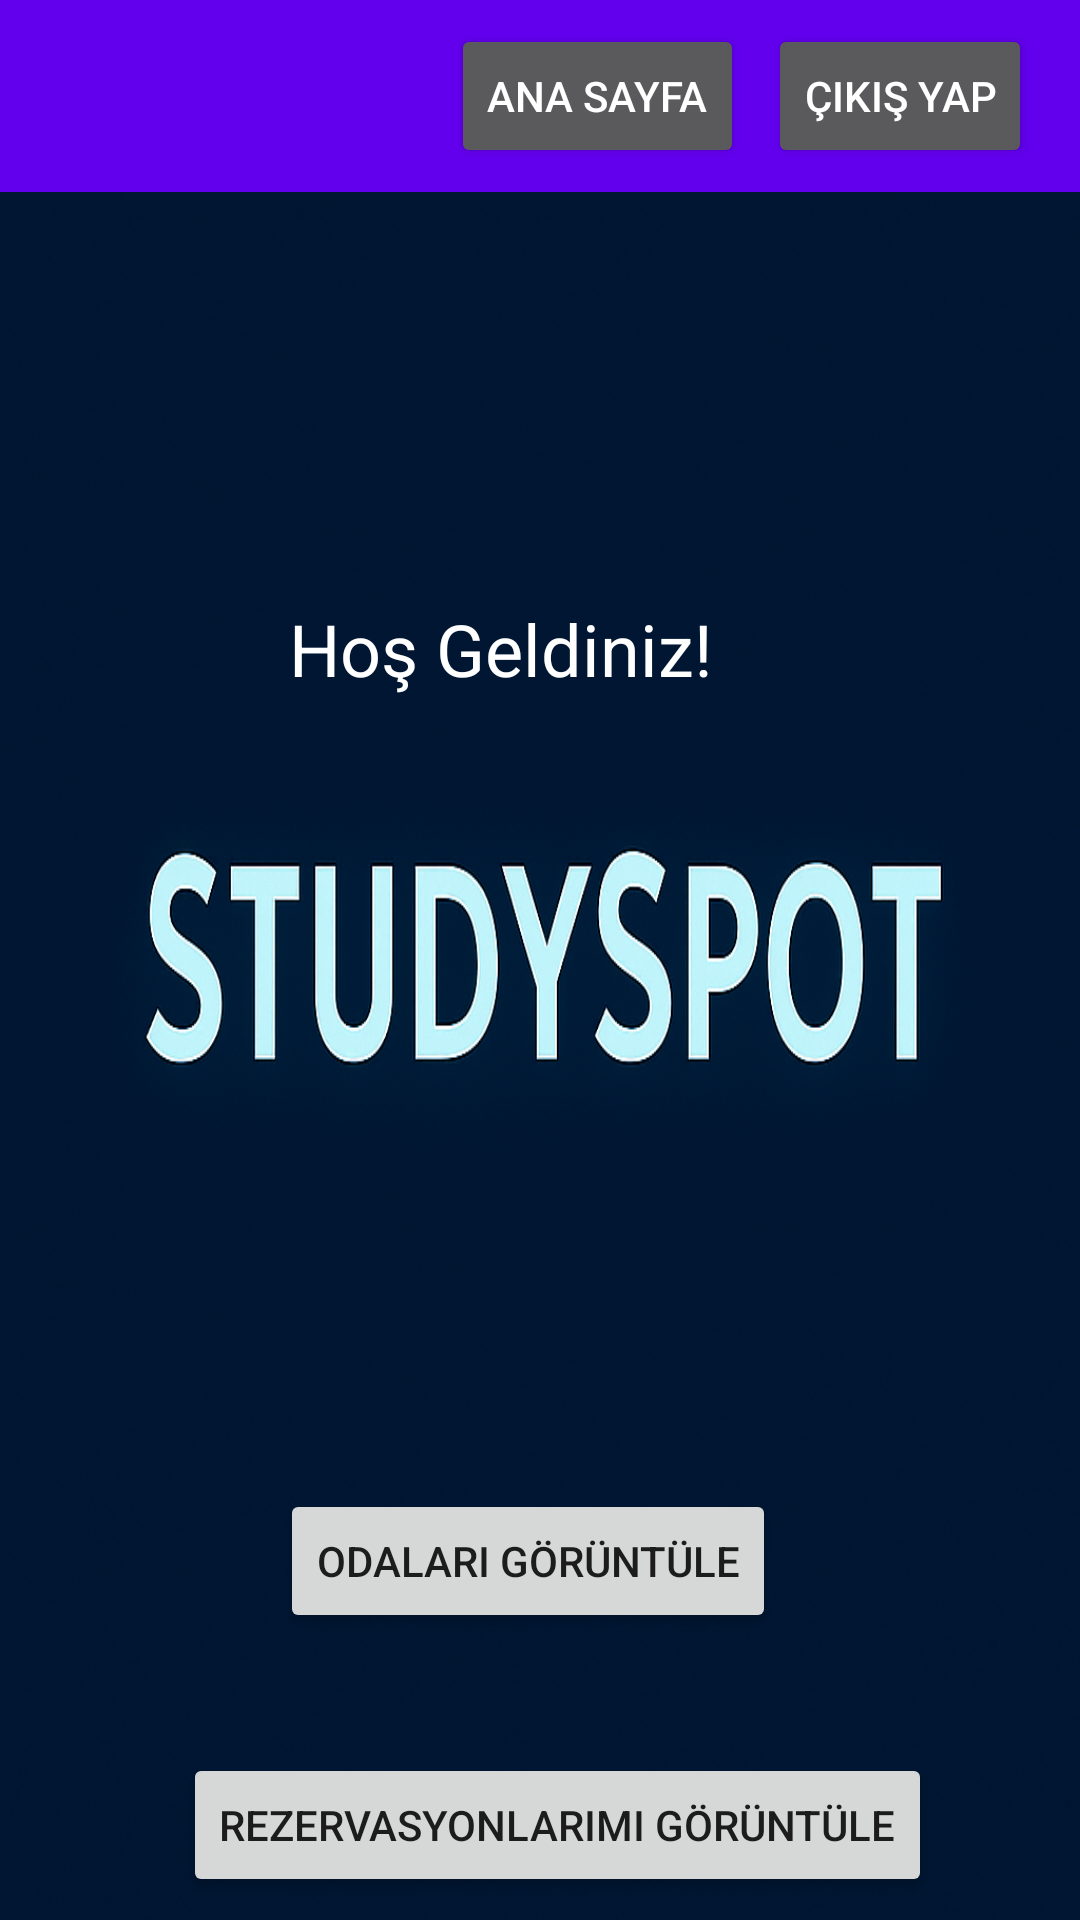

Layout XML and referenced resources for this Android screen:
<!-- AndroidManifest.xml: application theme AppTheme -->
<!-- res/layout/activity_user_home.xml -->
<?xml version="1.0" encoding="utf-8"?>
<androidx.constraintlayout.widget.ConstraintLayout xmlns:android="http://schemas.android.com/apk/res/android"
    xmlns:app="http://schemas.android.com/apk/res-auto"
    xmlns:tools="http://schemas.android.com/tools"
    android:layout_width="match_parent"
    android:layout_height="match_parent"
    android:background="@drawable/studyspot"
    tools:context=".UserHomeActivity">

    <include
        android:id="@+id/toolbar"
        layout="@layout/toolbar_layout"
        app:layout_constraintTop_toTopOf="parent"
        app:layout_constraintStart_toStartOf="parent"
        app:layout_constraintEnd_toEndOf="parent" />

    <TextView
        android:id="@+id/textViewWelcome"
        android:layout_width="wrap_content"
        android:layout_height="wrap_content"
        android:layout_marginStart="16dp"
        android:layout_marginTop="136dp"
        android:text="Hoş Geldiniz!"
        android:textSize="24sp"
        android:textColor="#FFFFFF"
        app:layout_constraintEnd_toEndOf="parent"
        app:layout_constraintHorizontal_bias="0.396"
        app:layout_constraintStart_toStartOf="parent"
        app:layout_constraintTop_toBottomOf="@id/toolbar" />

    <Button
        android:id="@+id/btnViewRooms"
        android:layout_width="wrap_content"
        android:layout_height="wrap_content"
        android:layout_marginTop="264dp"
        android:text="Odaları Görüntüle"
        app:layout_constraintEnd_toEndOf="parent"
        app:layout_constraintHorizontal_bias="0.479"
        app:layout_constraintStart_toStartOf="parent"
        app:layout_constraintTop_toBottomOf="@id/textViewWelcome" />

    <Button
        android:id="@+id/btnMyReservations"
        android:layout_width="wrap_content"
        android:layout_height="wrap_content"
        android:layout_marginTop="40dp"
        android:text="Rezervasyonlarımı Görüntüle"
        app:layout_constraintEnd_toEndOf="parent"
        app:layout_constraintHorizontal_bias="0.552"
        app:layout_constraintStart_toStartOf="parent"
        app:layout_constraintTop_toBottomOf="@id/btnViewRooms" />

</androidx.constraintlayout.widget.ConstraintLayout>
<!-- res/layout/toolbar_layout.xml (included above) -->
<?xml version="1.0" encoding="utf-8"?>
<androidx.appcompat.widget.Toolbar
    xmlns:android="http://schemas.android.com/apk/res/android"
    android:id="@+id/customToolbar"
    android:layout_width="match_parent"
    android:layout_height="wrap_content"
    android:background="?attr/colorPrimary"
    android:theme="@style/ThemeOverlay.AppCompat.Dark.ActionBar"
    android:padding="8dp">

    <LinearLayout
        android:layout_width="match_parent"
        android:layout_height="wrap_content"
        android:orientation="horizontal"
        android:gravity="end">

        <Button
            android:id="@+id/buttonHome"
            android:layout_width="wrap_content"
            android:layout_height="wrap_content"
            android:text="Ana Sayfa"
            android:layout_marginEnd="8dp"/>

        <Button
            android:id="@+id/buttonLogout"
            android:layout_width="wrap_content"
            android:layout_height="wrap_content"
            android:text="Çıkış Yap"/>
    </LinearLayout>
</androidx.appcompat.widget.Toolbar>
<!-- resources referenced by this layout -->
<resources>
  <!-- drawable studyspot: png bitmap (drawable, 878716 bytes) -->
  <style name="AppTheme" parent="Theme.AppCompat.Light.NoActionBar">
          
          <item name="colorPrimary">@color/purple_500</item>
          <item name="colorPrimaryVariant">@color/purple_700</item>
          <item name="colorOnPrimary">@color/white</item>
          
          <item name="colorSecondary">@color/teal_200</item>
          <item name="colorSecondaryVariant">@color/teal_700</item>
          <item name="colorOnSecondary">@color/black</item>
          
          <item name="android:statusBarColor">?attr/colorPrimaryVariant</item>
      </style>
  <!-- not gathered from this repository: default colours our renderer supplied (Android Studio template values) -->
  <color name="purple_500">#FF6200EE</color>
  <color name="purple_700">#FF3700B3</color>
  <color name="teal_200">#FF03DAC5</color>
  <color name="teal_700">#FF018786</color>
  <color name="black">#FF000000</color>
  <color name="white">#FFFFFFFF</color>
</resources>
